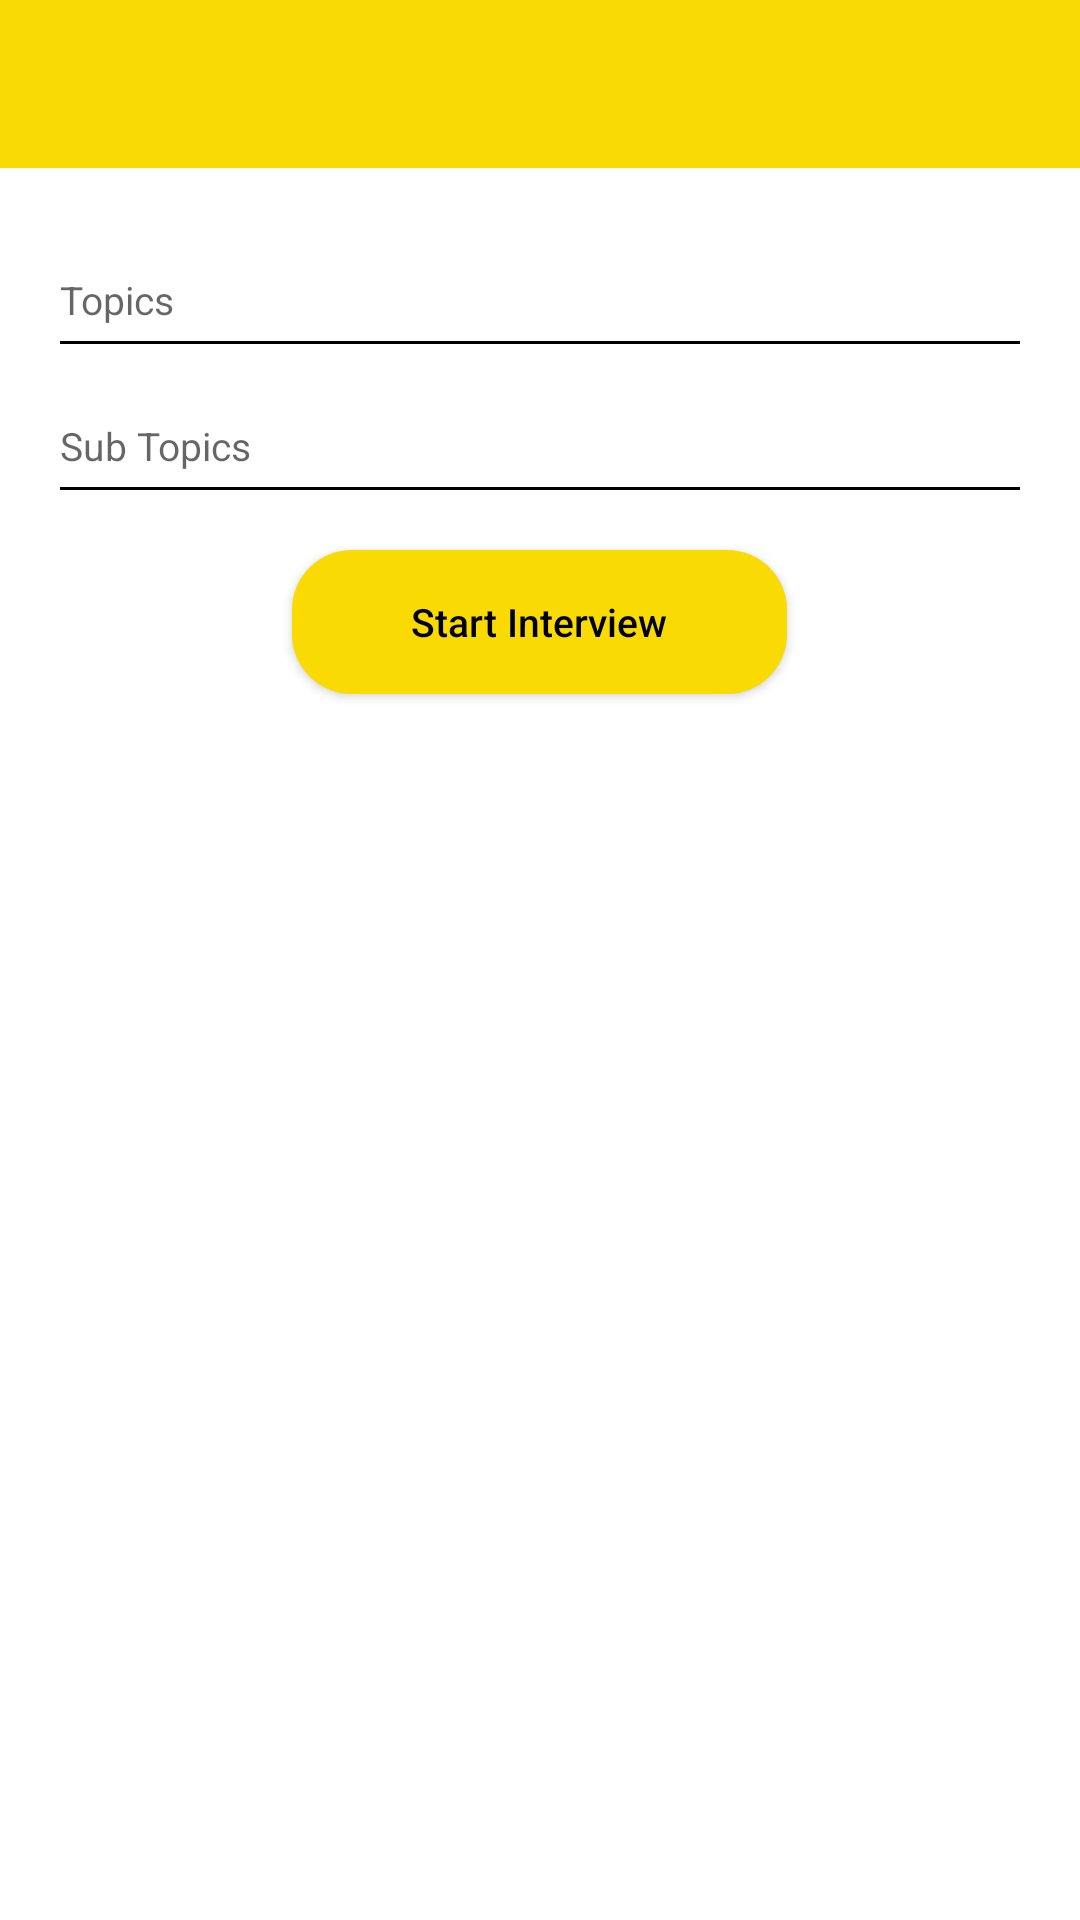

Android layout source for this screen:
<!-- AndroidManifest.xml: application theme AppTheme -->
<!-- res/layout/activity_topics.xml -->
<?xml version="1.0" encoding="utf-8"?>
<RelativeLayout xmlns:android="http://schemas.android.com/apk/res/android"
    android:layout_width="match_parent"
    android:layout_height="match_parent"
    android:background="@color/color_white">

    <android.support.v7.widget.Toolbar
        android:id="@+id/toolbar"
        android:layout_width="match_parent"
        android:layout_height="wrap_content"
        android:layout_alignParentTop="true"
        android:background="@color/colorPrimary"/>
    <LinearLayout
        android:id="@+id/topics_linearlayout"
        android:layout_width="match_parent"
        android:layout_height="match_parent"
        android:orientation="vertical"
        android:layout_below="@id/toolbar"
        android:layout_margin="@dimen/app_margin">

        <android.support.design.widget.TextInputLayout
            android:id="@+id/inputLayoutMainTopic"
            style="@style/MyTextInputLayout"
            android:imeOptions="actionNext"
            >

            <AutoCompleteTextView
                android:id="@+id/autoTextMainTopic"
                android:hint="@string/hint_main_topic"
                style="@style/MyEditTextTheme"
                android:inputType="textEmailAddress"
                android:imeOptions="actionNext"/>

        </android.support.design.widget.TextInputLayout>

        <android.support.design.widget.TextInputLayout
            android:id="@+id/inputLayoutSubTopic"
            style="@style/MyTextInputLayout"
            android:layout_marginTop="@dimen/app_margin_top">

            <AutoCompleteTextView
                android:id="@+id/autoTextSubTopic"
                android:hint="@string/hint_sub_topic"
                style="@style/MyEditTextTheme"
                android:inputType="textEmailAddress"/>

        </android.support.design.widget.TextInputLayout>


    <Button
        android:id="@+id/start_button"
        android:layout_width="@dimen/login_button_width"
        android:layout_height="wrap_content"
        android:layout_marginTop="@dimen/app_margin"
        android:background="@drawable/login_button_selector"
        android:layout_gravity="center_horizontal"
        android:text="@string/button_text_start_interview"
        android:textAllCaps="false"
        android:layout_centerHorizontal="true"
        android:layout_marginBottom="@dimen/app_margin"
        android:textColor="@color/color_black"
        android:textSize="@dimen/login_button_text_size" />
    </LinearLayout>

    <ProgressBar
        android:id="@+id/progress_circular_topics"
        android:layout_width="wrap_content"
        android:layout_height="wrap_content"
        android:layout_centerInParent="true"
        android:visibility="gone"/>
</RelativeLayout>
<!-- resources referenced by this layout -->
<resources>
  <color name="colorPrimary">#f9db03</color>
  <color name="color_black">#000000</color>
  <color name="color_white">#ffffff</color>
  <dimen name="app_margin">20dp</dimen>
  <dimen name="app_margin_top">10dp</dimen>
  <dimen name="login_button_text_size">13sp</dimen>
  <dimen name="login_button_width">165dp</dimen>
  <!-- drawable login_button_selector (drawable) -->
  <?xml version="1.0" encoding="utf-8"?>
  <selector xmlns:android="http://schemas.android.com/apk/res/android">
      <item android:drawable="@drawable/login_button_bg_pressed" android:state_selected="true"></item>
      <item android:drawable="@drawable/login_button_bg_pressed" android:state_pressed="true"></item>
      <item android:drawable="@drawable/login_button_bg"></item>
  </selector>
  <string name="button_text_start_interview">Start Interview</string>
  <string name="hint_main_topic">Topics</string>
  <string name="hint_sub_topic">Sub Topics</string>
  <style name="MyTextInputLayout" parent="Widget.Design.TextInputLayout">
          <item name="android:layout_width">match_parent</item>
          <item name="android:layout_height">wrap_content</item>
          <item name="hintTextAppearance">@style/MyTextFloatLabelAppearance</item>
          <item name="errorTextAppearance">@style/MyTextErrorAppearance</item>
          <item name="colorControlNormal">@color/color_black</item>
          <item name="colorControlActivated">@color/colorPrimary</item>
          <item name="colorControlHighlight">@color/colorPrimary</item>
      </style>
  <style name="AppTheme" parent="AppTheme.Base" />
  <!-- drawable login_button_bg_pressed (drawable) -->
  <?xml version="1.0" encoding="utf-8"?>
  <shape xmlns:android="http://schemas.android.com/apk/res/android"
      android:shape="rectangle">
      <corners android:radius="@dimen/login_button_radius"/>
      <solid android:color="@color/colorPrimaryDark"/>
  </shape>
  <!-- drawable login_button_bg (drawable) -->
  <?xml version="1.0" encoding="utf-8"?>
  <shape xmlns:android="http://schemas.android.com/apk/res/android"
      android:shape="rectangle">
      <corners android:radius="@dimen/login_button_radius"/>
      <solid android:color="@color/colorPrimary"/>
  </shape>
  <dimen name="text_padding_normal">5dp</dimen>
  <!-- drawable edit_text_bg_selector (drawable) -->
  <?xml version="1.0" encoding="utf-8"?>
  <selector xmlns:android="http://schemas.android.com/apk/res/android">
      <item android:drawable="@drawable/edit_text_bg_focused" android:state_pressed="true" />
      <item android:drawable="@drawable/edit_text_bg_focused" android:state_focused="true" />
      <item android:drawable="@drawable/edit_text_bg_normal" />
  
  </selector>
  <dimen name="text_size_primary">13sp</dimen>
  <style name="MyTextFloatLabelAppearance" parent="TextAppearance.Design.Hint">
          
          <item name="android:textColor">@color/colorPrimary</item>
          <item name="android:textSize">@dimen/text_size_secondary</item>
      </style>
  <style name="MyTextErrorAppearance" parent="TextAppearance.Design.Error">
          
          <item name="android:textColor">@color/color_red</item>
          <item name="android:textSize">@dimen/text_size_primary</item>
      </style>
  <style name="AppTheme.Base" parent="Theme.AppCompat.Light.NoActionBar">
          
          <item name="colorPrimary">@color/colorPrimary</item>
          <item name="colorPrimaryDark">@color/colorPrimaryDark</item>
          <item name="colorAccent">@color/colorPrimaryDark</item>
      </style>
  <dimen name="login_button_radius">20dp</dimen>
  <color name="colorPrimaryDark">#e2c905</color>
  <dimen name="text_size_secondary">12sp</dimen>
  <color name="color_red">#f90303</color>
  <dimen name="line_size">1dp</dimen>
</resources>
